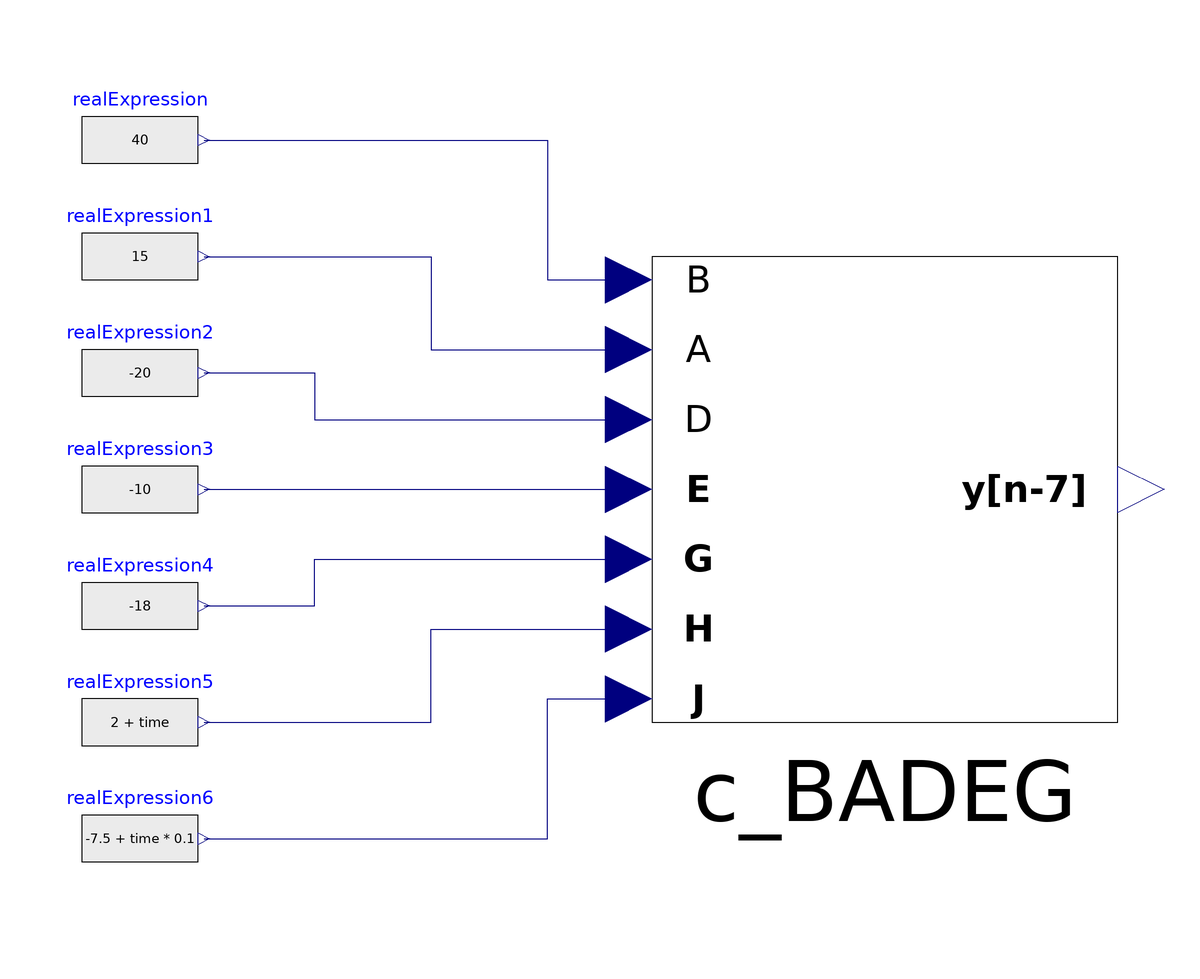

The Modelica model whose source follows is shown above as a component diagram (icons at their Placement, wires along their Line points).

model Test_BADEGHJTablefun_Opt "七维插值测试"
  extends Modelica.Icons.Example;
  Components.C_BADEGHJTablefun_Opt c_BADEG(path = "D:/gongzuo/MWorks/StudyLib/Interpolation/Resources/data.csv") annotation (
    Placement(transformation(origin = {38.0, 0.0}, 
      extent = {{-40.0, -40.0}, {40.0, 40.0}})));

  Modelica.Blocks.Sources.RealExpression realExpression(y = 40)
    annotation (
      Placement(transformation(origin = {-90.0, 60.0}, 
        extent = {{-10.0, -10.0}, {10.0, 10.0}})));
  Modelica.Blocks.Sources.RealExpression realExpression1(y = 15)
    annotation (
      Placement(transformation(origin = {-90.0, 40.0}, 
        extent = {{-10.0, -10.0}, {10.0, 10.0}})));
  Modelica.Blocks.Sources.RealExpression realExpression2(y = -20)
    annotation (
      Placement(transformation(origin = {-90.0, 20.0}, 
        extent = {{-10.0, -10.0}, {10.0, 10.0}})));
  Modelica.Blocks.Sources.RealExpression realExpression3(y = -10)
    annotation (
      Placement(transformation(origin = {-90.0, 0.0}, 
        extent = {{-10.0, -10.0}, {10.0, 10.0}})));
  Modelica.Blocks.Sources.RealExpression realExpression4(y = -18)
    annotation (
      Placement(transformation(origin = {-90.0, -20.0}, 
        extent = {{-10.0, -10.0}, {10.0, 10.0}})));
  Modelica.Blocks.Sources.RealExpression realExpression5(y = 2 + time)
    annotation (
      Placement(transformation(origin = {-90.0, -40.0}, 
        extent = {{-10.0, -10.0}, {10.0, 10.0}})));
  Modelica.Blocks.Sources.RealExpression realExpression6(y = -7.5 + time * 0.1)
    annotation (
      Placement(transformation(origin = {-90.0, -60.0}, 
        extent = {{-10.0, -10.0}, {10.0, 10.0}})));
  annotation (experiment(StartTime = 0, StopTime = 100, Interval = 0.005, Algorithm = "Rkfix4", Tolerance = 0.0001, IntegratorStep = 0.005, DoublePrecision = true, StoreEventValue = false));
equation 
  connect(realExpression.y, c_BADEG.B)
    annotation (Line(origin = {-36.0, 52.0}, 
      points = {{-43.0, 8.0}, {16.0, 8.0}, {16.0, -16.0}, {30.0, -16.0}}, 
      color = {0, 0, 127}));
  connect(realExpression1.y, c_BADEG.A)
    annotation (Line(origin = {-36.0, 36.0}, 
      points = {{-43.0, 4.0}, {-4.0, 4.0}, {-4.0, -12.0}, {30.0, -12.0}}, 
      color = {0, 0, 127}));
  connect(realExpression2.y, c_BADEG.D)
    annotation (Line(origin = {-36.0, 20.0}, 
      points = {{-43.0, 0.0}, {-24.0, 0.0}, {-24.0, -8.0}, {30.0, -8.0}}, 
      color = {0, 0, 127}));
  connect(realExpression3.y, c_BADEG.E)
    annotation (Line(origin = {-36.0, 4.0}, 
      points = {{-43.0, -4.0}, {30.0, -4.0}}, 
      color = {0, 0, 127}));
  connect(realExpression4.y, c_BADEG.G)
    annotation (Line(origin = {-36.0, -12.0}, 
      points = {{-43.0, -8.0}, {-24.0, -8.0}, {-24.0, 0.0}, {30.0, 0.0}}, 
      color = {0, 0, 127}));
  connect(realExpression5.y, c_BADEG.H)
    annotation (Line(origin = {-42.0, -32.0}, 
      points = {{-37.0, -8.0}, {2.0, -8.0}, {2.0, 8.0}, {36.0, 8.0}}, 
      color = {0, 0, 127}));
  connect(realExpression6.y, c_BADEG.J)
    annotation (Line(origin = {-42.0, -48.0}, 
      points = {{-37.0, -12.0}, {22.0, -12.0}, {22.0, 12.0}, {36.0, 12.0}}, 
      color = {0, 0, 127}));
end Test_BADEGHJTablefun_Opt;